Image classification data set "ecg_image_data" (nithishthammatam/final_project_02 on GitHub). Class labels (4): fusion beat, normal beat, supraventricular beat, ventricular beat.

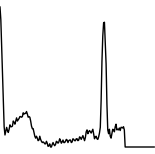
Label: normal beat

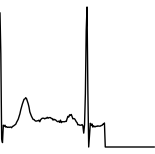
Label: normal beat

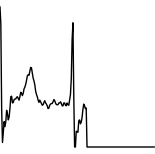
Label: supraventricular beat

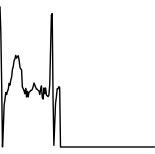
Label: normal beat

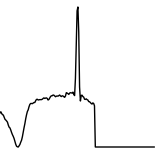
Label: ventricular beat

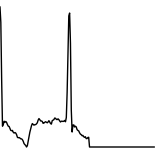
Label: normal beat
